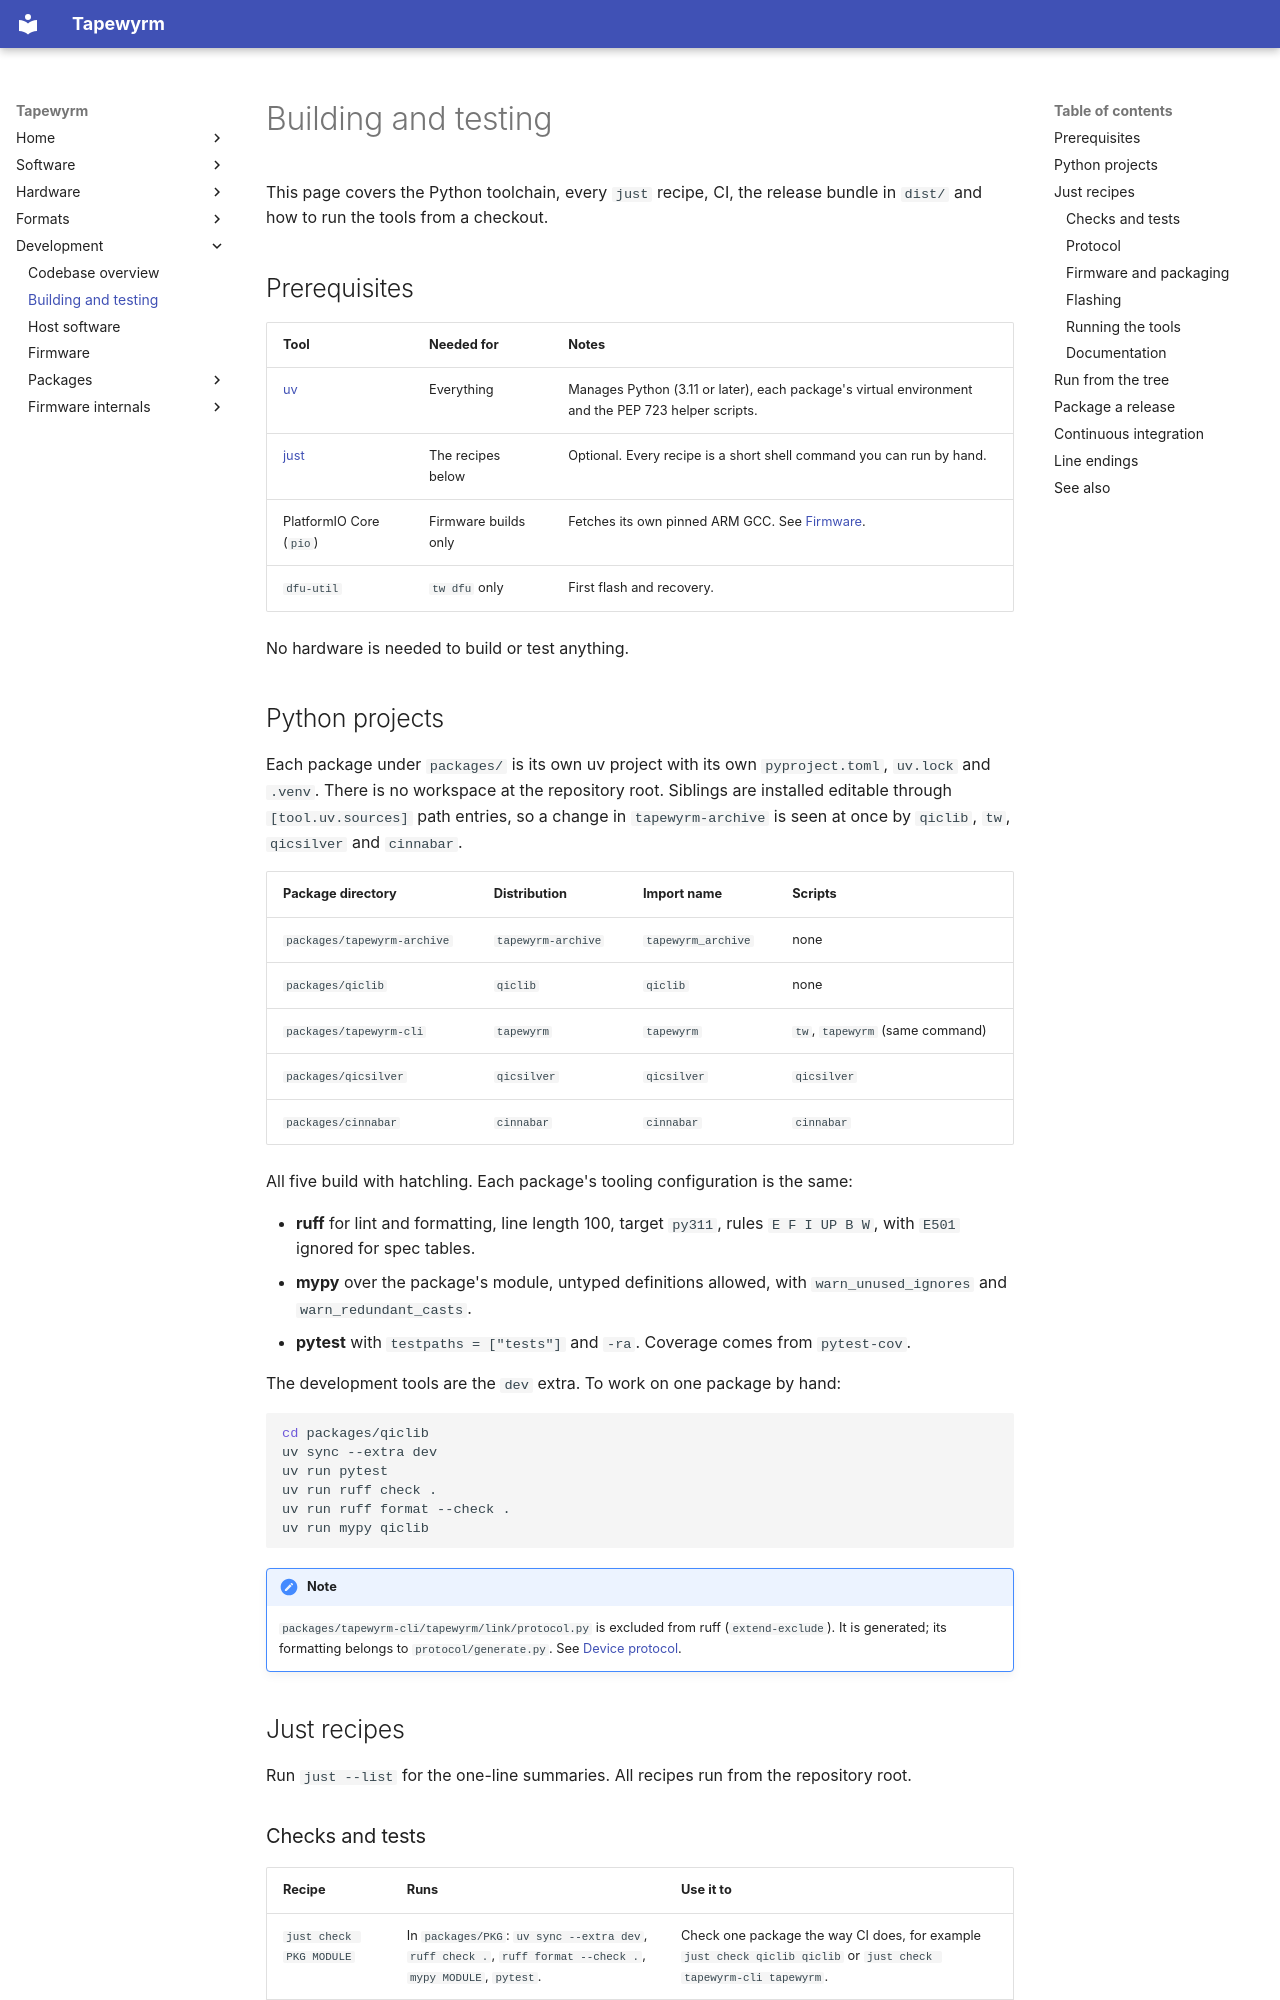

repository: indrora/tapewyrm · page: dev/building/index.html · generator: mkdocs

# Building and testing

This page covers the Python toolchain, every `just` recipe, CI, the release
bundle in `dist/` and how to run the tools from a checkout.

## Prerequisites

| Tool | Needed for | Notes |
|---|---|---|
| [uv](https://docs.astral.sh/uv/) | Everything | Manages Python (3.11 or later), each package's virtual environment and the PEP 723 helper scripts. |
| [just](https://github.com/casey/just) | The recipes below | Optional. Every recipe is a short shell command you can run by hand. |
| PlatformIO Core (`pio`) | Firmware builds only | Fetches its own pinned ARM GCC. See [Firmware](firmware.md#build-the-firmware). |
| `dfu-util` | `tw dfu` only | First flash and recovery. |

No hardware is needed to build or test anything.

## Python projects

Each package under `packages/` is its own uv project with its own
`pyproject.toml`, `uv.lock` and `.venv`. There is no workspace at the
repository root. Siblings are installed editable through
`[tool.uv.sources]` path entries, so a change in `tapewyrm-archive` is seen
at once by `qiclib`, `tw`, `qicsilver` and `cinnabar`.

| Package directory | Distribution | Import name | Scripts |
|---|---|---|---|
| `packages/tapewyrm-archive` | `tapewyrm-archive` | `tapewyrm_archive` | none |
| `packages/qiclib` | `qiclib` | `qiclib` | none |
| `packages/tapewyrm-cli` | `tapewyrm` | `tapewyrm` | `tw`, `tapewyrm` (same command) |
| `packages/qicsilver` | `qicsilver` | `qicsilver` | `qicsilver` |
| `packages/cinnabar` | `cinnabar` | `cinnabar` | `cinnabar` |

All five build with hatchling. Each package's tooling configuration is the
same:

- **ruff** for lint and formatting, line length 100, target `py311`, rules
  `E F I UP B W`, with `E501` ignored for spec tables.
- **mypy** over the package's module, untyped definitions allowed, with
  `warn_unused_ignores` and `warn_redundant_casts`.
- **pytest** with `testpaths = ["tests"]` and `-ra`. Coverage comes from
  `pytest-cov`.

The development tools are the `dev` extra. To work on one package by hand:

```sh
cd packages/qiclib
uv sync --extra dev
uv run pytest
uv run ruff check .
uv run ruff format --check .
uv run mypy qiclib
```

!!! note
    `packages/tapewyrm-cli/tapewyrm/link/protocol.py` is excluded from ruff
    (`extend-exclude`). It is generated; its formatting belongs to
    `protocol/generate.py`. See [Device protocol](protocol.md).

## Just recipes

Run `just --list` for the one-line summaries. All recipes run from the
repository root.
